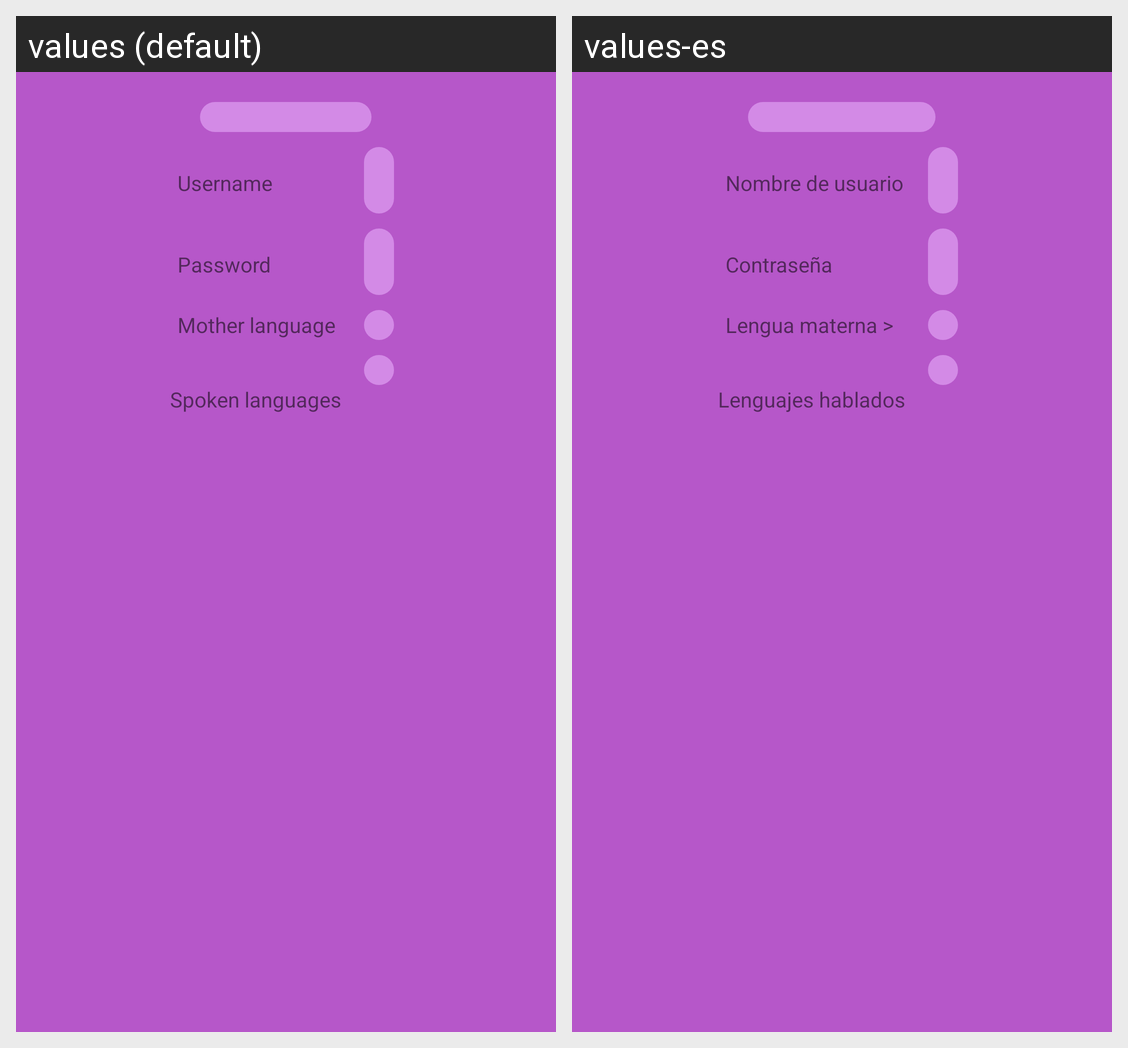

For this localized Android screen grid, give each drawn string resource with its value in every locale shown.
Android screen res/layout/profile_screen.xml rendered under 2 locales, left to right: values (default), values-es. Device: Nexus 5 (rendered at 1080×1920; each locale shown at half size, 540×960, under a caption strip naming it); theme AppTheme.
Strings drawn on this screen, with the default value and each locale's value (text and hints the layout hard-codes, and strings that could not be matched under every locale, appear in the picture but are not listed):

username_et_hint
  values: Username
  values-es: Nombre de usuario

password_et_hint
  values: Password
  values-es: Contraseña

mother_languages
  values: Mother language
  values-es: Lengua materna >

spoken_languages
  values: Spoken languages
  values-es: Lenguajes hablados
